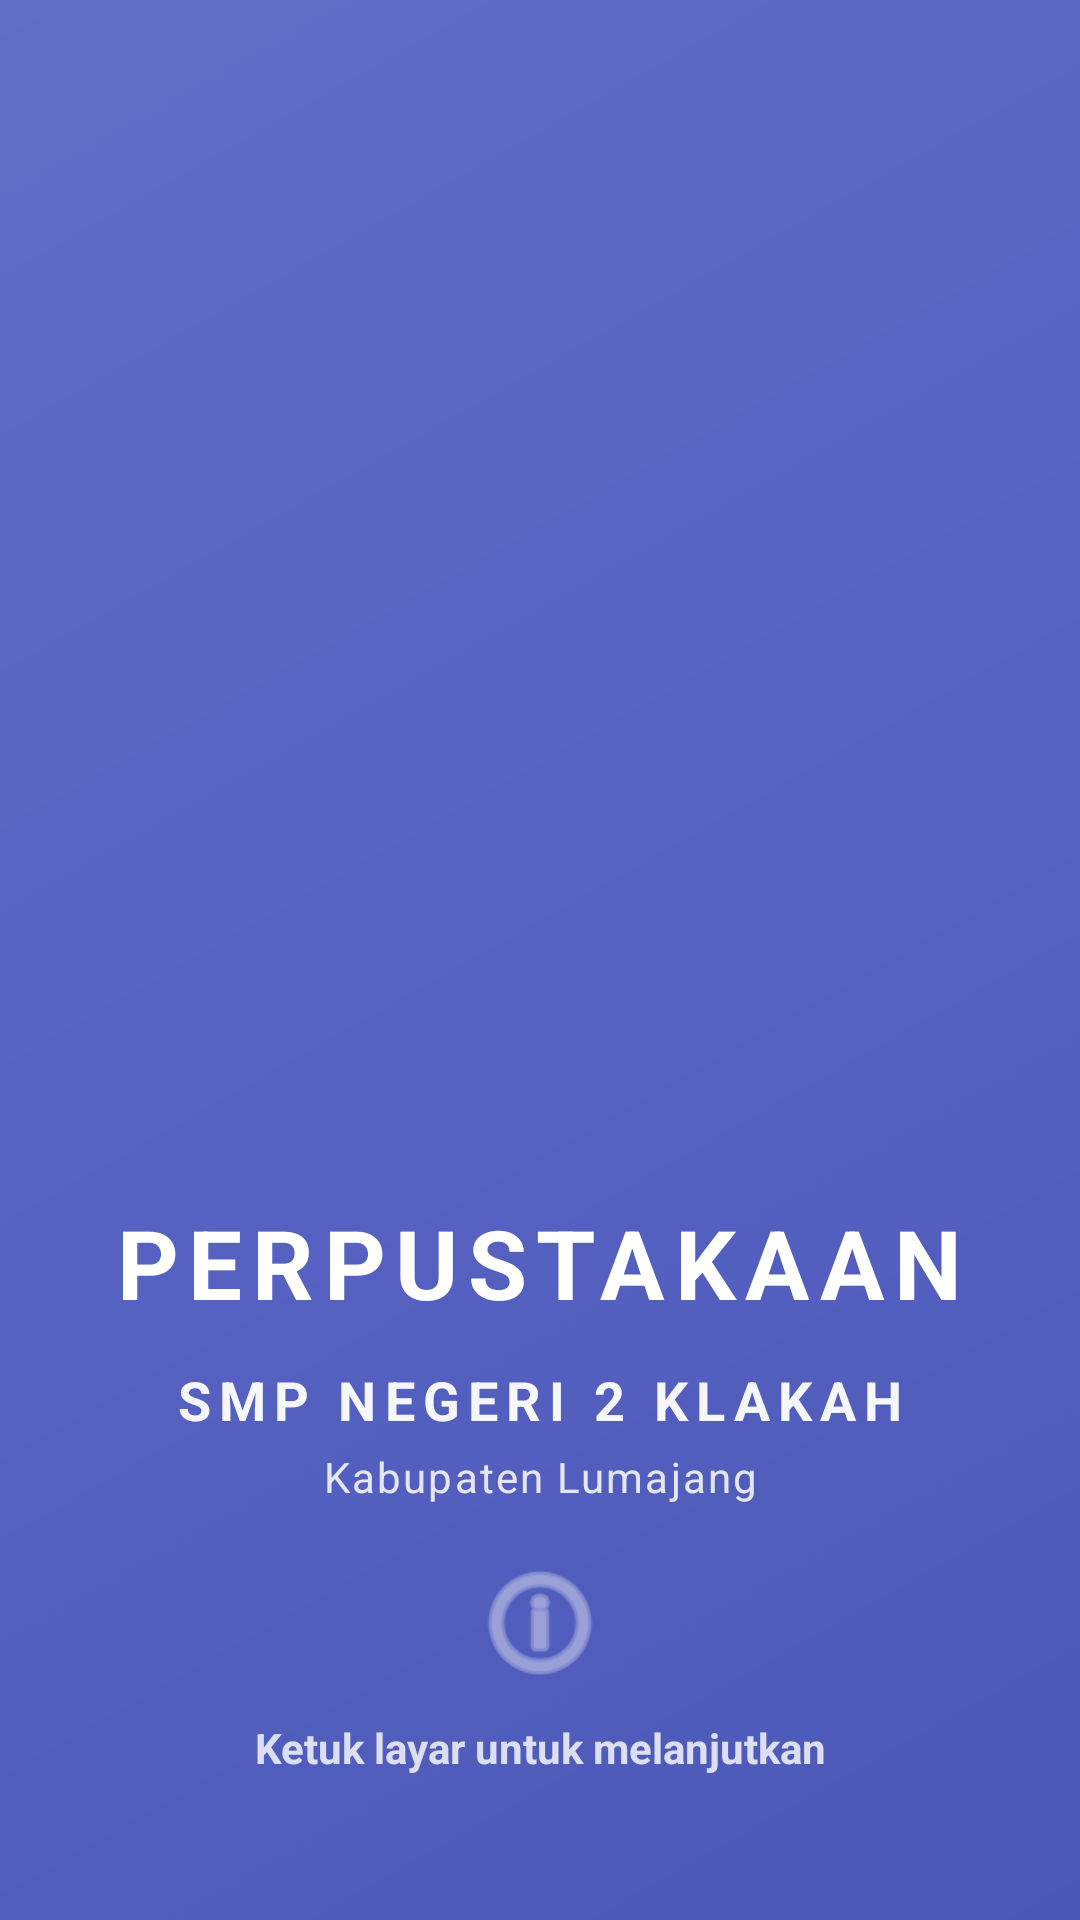

Layout XML and referenced resources for this Android screen:
<!-- AndroidManifest.xml: activity theme Theme.Perpustakaan.NoActionBar -->
<!-- res/layout/activity_idle_splash.xml -->
<?xml version="1.0" encoding="utf-8"?>
<androidx.constraintlayout.widget.ConstraintLayout 
    xmlns:android="http://schemas.android.com/apk/res/android"
    xmlns:app="http://schemas.android.com/apk/res-auto"
    android:layout_width="match_parent"
    android:layout_height="match_parent"
    android:clickable="true"
    android:focusable="true">

    
    <ImageView
        android:id="@+id/ivBackground"
        android:layout_width="match_parent"
        android:layout_height="match_parent"
        android:scaleType="centerCrop"
        android:src="@drawable/logo_smpn2"
        android:alpha="0.3"
        android:contentDescription="Background Logo"
        app:layout_constraintTop_toTopOf="parent"
        app:layout_constraintBottom_toBottomOf="parent"
        app:layout_constraintStart_toStartOf="parent"
        app:layout_constraintEnd_toEndOf="parent" />

    
    <View
        android:layout_width="match_parent"
        android:layout_height="match_parent"
        android:background="@drawable/bg_gradient_blue"
        android:alpha="0.7" />

    
    <ImageView
        android:id="@+id/ivLogo"
        android:layout_width="200dp"
        android:layout_height="200dp"
        android:src="@drawable/logo_smpn2"
        android:contentDescription="Logo SMP Negeri 2"
        android:scaleType="fitCenter"
        app:layout_constraintTop_toTopOf="parent"
        app:layout_constraintBottom_toBottomOf="parent"
        app:layout_constraintStart_toStartOf="parent"
        app:layout_constraintEnd_toEndOf="parent"
        app:layout_constraintVertical_bias="0.38" />

    
    <TextView
        android:id="@+id/tvAppName"
        android:layout_width="wrap_content"
        android:layout_height="wrap_content"
        android:text="PERPUSTAKAAN"
        android:textSize="32sp"
        android:textStyle="bold"
        android:textColor="@color/white"
        android:letterSpacing="0.1"
        android:layout_marginTop="32dp"
        app:layout_constraintTop_toBottomOf="@id/ivLogo"
        app:layout_constraintStart_toStartOf="parent"
        app:layout_constraintEnd_toEndOf="parent" />

    
    <LinearLayout
        android:id="@+id/layoutSchoolInfo"
        android:layout_width="wrap_content"
        android:layout_height="wrap_content"
        android:orientation="vertical"
        android:gravity="center"
        android:layout_marginTop="12dp"
        app:layout_constraintTop_toBottomOf="@id/tvAppName"
        app:layout_constraintStart_toStartOf="parent"
        app:layout_constraintEnd_toEndOf="parent">

        <TextView
            android:id="@+id/tvSchoolName"
            android:layout_width="wrap_content"
            android:layout_height="wrap_content"
            android:text="SMP NEGERI 2 KLAKAH"
            android:textSize="18sp"
            android:textStyle="bold"
            android:textColor="@color/white"
            android:letterSpacing="0.15"
            android:alpha="0.95" />

        <TextView
            android:id="@+id/tvSchoolLocation"
            android:layout_width="wrap_content"
            android:layout_height="wrap_content"
            android:text="Kabupaten Lumajang"
            android:textSize="14sp"
            android:textColor="@color/white"
            android:letterSpacing="0.05"
            android:layout_marginTop="4dp"
            android:alpha="0.85" />

    </LinearLayout>

    
    <LinearLayout
        android:layout_width="wrap_content"
        android:layout_height="wrap_content"
        android:orientation="vertical"
        android:gravity="center"
        android:layout_marginBottom="48dp"
        app:layout_constraintBottom_toBottomOf="parent"
        app:layout_constraintStart_toStartOf="parent"
        app:layout_constraintEnd_toEndOf="parent">

        
        <ImageView
            android:id="@+id/ivTouchIcon"
            android:layout_width="48dp"
            android:layout_height="48dp"
            android:src="@android:drawable/ic_menu_info_details"
            android:tint="@color/white"
            android:alpha="0.7"
            android:contentDescription="Tap Icon" />

        <TextView
            android:id="@+id/tvTapToContinue"
            android:layout_width="wrap_content"
            android:layout_height="wrap_content"
            android:text="Ketuk layar untuk melanjutkan"
            android:textSize="14sp"
            android:textColor="@color/white"
            android:alpha="0.8"
            android:layout_marginTop="8dp"
            android:textStyle="bold" />

    </LinearLayout>

</androidx.constraintlayout.widget.ConstraintLayout>
<!-- resources referenced by this layout -->
<resources>
  <color name="white">#FFFFFFFF</color>
  <!-- drawable bg_gradient_blue (drawable) -->
  <?xml version="1.0" encoding="utf-8"?>
  <shape xmlns:android="http://schemas.android.com/apk/res/android">
      <gradient
          android:angle="135"
          android:startColor="#5B6FED"
          android:centerColor="#6B7EFF"
          android:endColor="#7B8EFF"
          android:type="linear" />
  </shape>
  <style name="Theme.Perpustakaan.NoActionBar">
          <item name="windowActionBar">false</item>
          <item name="windowNoTitle">true</item>
          <item name="android:statusBarColor">@color/purple_dark</item>
      </style>
  <color name="purple_dark">#3D3557</color>
</resources>
